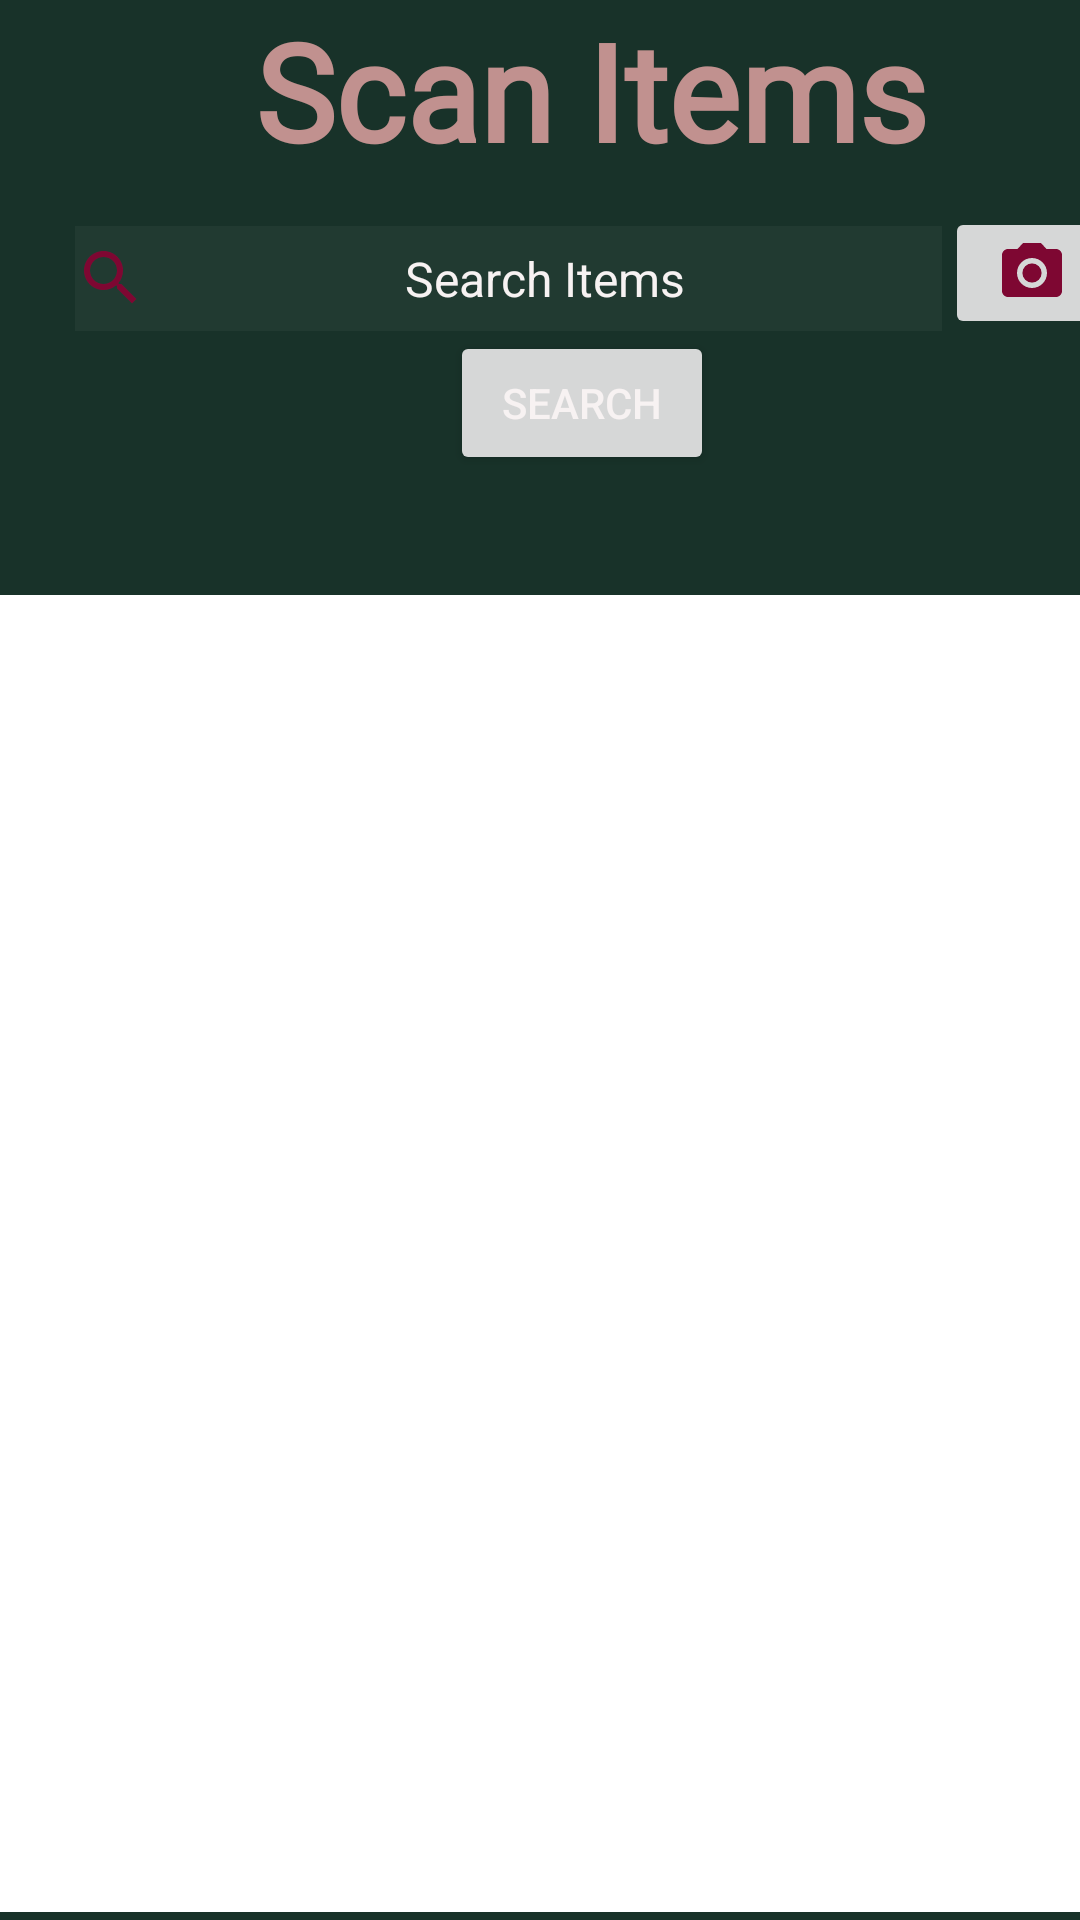

Produce the Android XML layout that renders to this screen, including the resource entries it uses.
<!-- AndroidManifest.xml: application theme Theme.Inventory_management_system_App -->
<!-- res/layout/activity_scan_items.xml -->
<?xml version="1.0" encoding="utf-8"?>
<LinearLayout xmlns:android="http://schemas.android.com/apk/res/android"
    xmlns:app="http://schemas.android.com/apk/res-auto"
    xmlns:tools="http://schemas.android.com/tools"
    android:layout_width="match_parent"
    android:layout_height="match_parent"
    tools:context=".scanItemsActivity"
    android:orientation="vertical"
    android:background="#183229">

    <TextView
        android:id="@+id/textView"
        android:layout_width="300dp"
        android:layout_height="wrap_content"

        android:layout_marginLeft="85dp"
        android:layout_marginTop="0dp"
        android:fontFamily="@font/allura"
        android:text="Scan Items"
        android:textColor="#C1F8B0B0"
        android:textSize="45dp"
        android:textStyle="bold"
        tools:layout_editor_absoluteX="97dp"
        tools:layout_editor_absoluteY="16dp" />

    <ImageButton
        android:id="@+id/imageButtonsearch"
        android:layout_width="58dp"
        android:layout_height="wrap_content"
        android:layout_marginTop="9dp"
        android:layout_marginLeft="315dp"
        app:srcCompat="@drawable/ic_baseline_photo_camera_24"
        tools:ignore="VectorDrawableCompat" />

    <EditText
        android:id="@+id/searchfield"
        android:layout_width="289dp"
        android:layout_height="35dp"

        android:layout_marginLeft="25dp"
        android:layout_marginTop="-38dp"
        android:background="#11AA9E9E"
        android:drawableLeft="@drawable/ic_baseline_search_24"
        android:ems="10"
        android:hint="Search Items"
        android:inputType="textPersonName"
        android:textAlignment="center"
        android:textColor="#fff"
        android:textColorHint="#F7F2F2"
        android:textSize="16dp" />

    <Button
        android:layout_width="wrap_content"
        android:layout_height="wrap_content"
        android:id="@+id/searchbtnn"
        android:layout_marginLeft="150dp"
        android:text="Search"
        android:textColor="#F7F2F2"/>


    <androidx.recyclerview.widget.RecyclerView
        android:layout_width="match_parent"
        android:layout_height="match_parent"
        android:id="@+id/recyclerViews"
        android:layout_marginTop="40dp"
        android:background="@color/white">

    </androidx.recyclerview.widget.RecyclerView>


</LinearLayout>
<!-- resources referenced by this layout -->
<resources>
  <!-- drawable ic_baseline_photo_camera_24 (drawable) -->
  <vector android:height="24dp" android:tint="#7E0732"
      android:viewportHeight="24" android:viewportWidth="24"
      android:width="24dp" xmlns:android="http://schemas.android.com/apk/res/android">
      <path android:fillColor="@android:color/white" android:pathData="M12,12m-3.2,0a3.2,3.2 0,1 1,6.4 0a3.2,3.2 0,1 1,-6.4 0"/>
      <path android:fillColor="@android:color/white" android:pathData="M9,2L7.17,4L4,4c-1.1,0 -2,0.9 -2,2v12c0,1.1 0.9,2 2,2h16c1.1,0 2,-0.9 2,-2L22,6c0,-1.1 -0.9,-2 -2,-2h-3.17L15,2L9,2zM12,17c-2.76,0 -5,-2.24 -5,-5s2.24,-5 5,-5 5,2.24 5,5 -2.24,5 -5,5z"/>
  </vector>
  <!-- drawable ic_baseline_search_24 (drawable) -->
  <vector android:height="24dp" android:tint="#7E0732"
      android:viewportHeight="24" android:viewportWidth="24"
      android:width="24dp" xmlns:android="http://schemas.android.com/apk/res/android">
      <path android:fillColor="@android:color/white" android:pathData="M15.5,14h-0.79l-0.28,-0.27C15.41,12.59 16,11.11 16,9.5 16,5.91 13.09,3 9.5,3S3,5.91 3,9.5 5.91,16 9.5,16c1.61,0 3.09,-0.59 4.23,-1.57l0.27,0.28v0.79l5,4.99L20.49,19l-4.99,-5zM9.5,14C7.01,14 5,11.99 5,9.5S7.01,5 9.5,5 14,7.01 14,9.5 11.99,14 9.5,14z"/>
  </vector>
  <style name="Theme.Inventory_management_system_App" parent="Theme.MaterialComponents.DayNight.DarkActionBar">
          
          <item name="colorPrimary">@color/purple_500</item>
          <item name="colorPrimaryVariant">@color/purple_700</item>
          <item name="colorOnPrimary">@color/white</item>
          
          <item name="colorSecondary">@color/teal_200</item>
          <item name="colorSecondaryVariant">@color/teal_700</item>
          <item name="colorOnSecondary">@color/black</item>
          
          <item name="android:statusBarColor" tools:targetApi="l">?attr/colorPrimaryVariant</item>
          
      </style>
  <!-- not gathered from this repository: default colours our renderer supplied (Android Studio template values) -->
  <color name="purple_500">#FF6200EE</color>
  <color name="purple_700">#FF3700B3</color>
  <color name="teal_200">#FF03DAC5</color>
  <color name="teal_700">#FF018786</color>
  <color name="black">#FF000000</color>
  <color name="white">#FFFFFFFF</color>
</resources>
